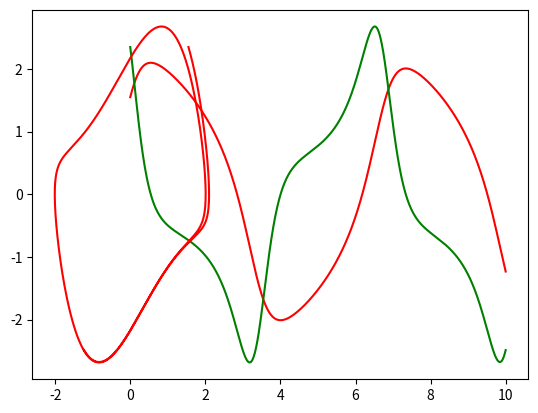

Recreate this plot in Python.
from scipy.integrate import odeint
import numpy as np
import matplotlib.pyplot as plt

def vanderpol_dynamic(y,t):
    a, b = y
    a = float(a)
    b = float(b)
    a_dot = b
    b_dot = (1-a**2)*b - a
    dydt = [a_dot, b_dot]
    return dydt

def TC_Simulate(Mode,initialCondition,time_bound):
    time_step = 0.01;
    time_bound = float(time_bound)

    number_points = int(np.ceil(time_bound/time_step))
    t = [i*time_step for i in range(0,number_points)]
    if t[-1] != time_step:
        t.append(time_bound)
    newt = []
    for step in t:
        newt.append(float(format(step, '.2f')))
    t = newt

    sol = odeint(vanderpol_dynamic, initialCondition, t, hmax=time_step)

    # Construct the final output
    trace = []
    for j in range(len(t)):
        #print t[j], current_psi
        tmp = []
        tmp.append(t[j])
        tmp.append(float(sol[j,0]))
        tmp.append(float(sol[j,1]))
        trace.append(tmp)
    return trace

if __name__ == "__main__":

    sol = TC_Simulate("Default", [1.55, 2.35], 10.0)
    #for s in sol:
	#	print(s)

    time = [row[0] for row in sol]

    a = [row[1] for row in sol]

    b = [row[2] for row in sol]

    plt.plot(time, a, "-r")
    plt.plot(time, b, "-g")
    plt.show()
    plt.plot(a, b, "-r")
    plt.show()

